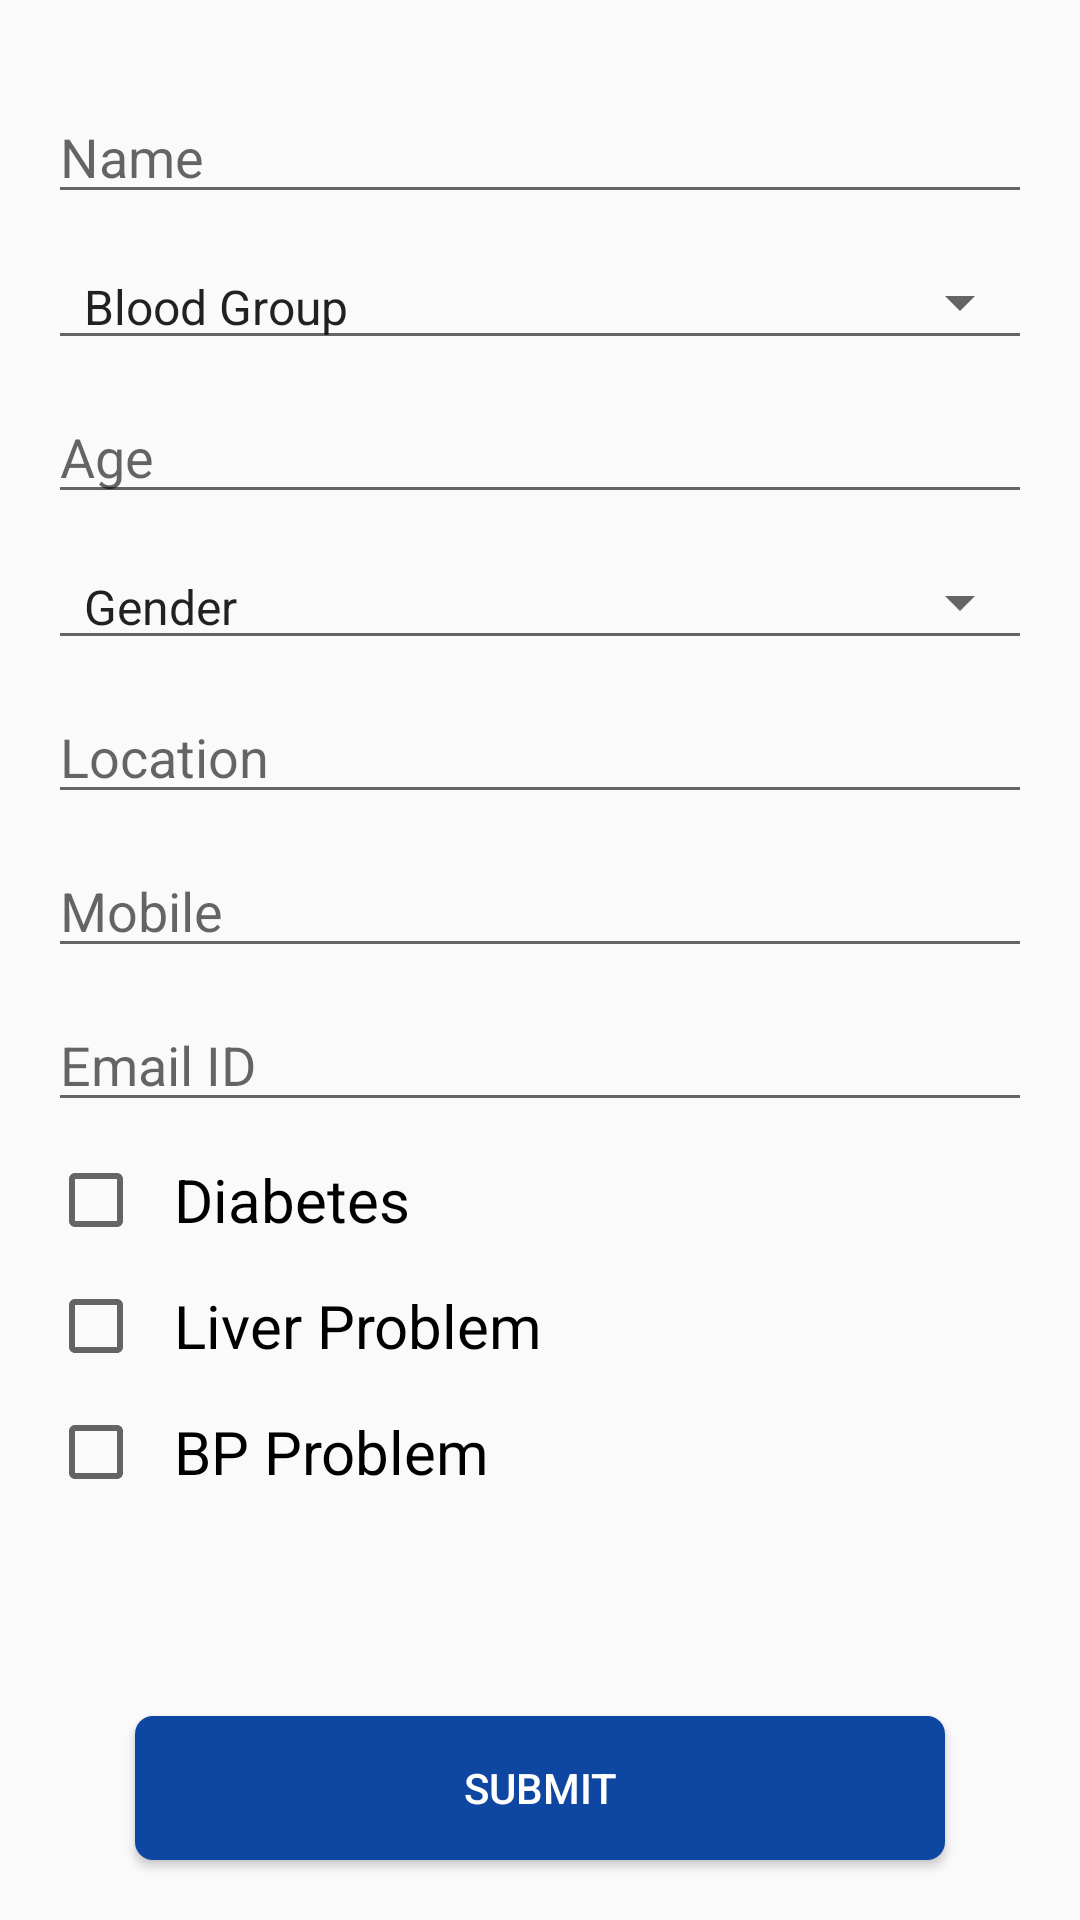

Here is an Android app screen rendered from its layout file. Give the layout XML and the strings, colors and styles it references.
<!-- AndroidManifest.xml: application theme AppTheme -->
<!-- res/layout/donor_form_fragment.xml -->
<?xml version="1.0" encoding="utf-8"?>
<FrameLayout xmlns:android="http://schemas.android.com/apk/res/android"
    xmlns:tools="http://schemas.android.com/tools"
    android:layout_width="match_parent"
    android:layout_height="match_parent"
    tools:context=".Fragment.DonorFormFragment">

    <androidx.core.widget.NestedScrollView
        android:layout_width="match_parent"
        android:layout_height="match_parent"
        android:layout_marginBottom="80dp">

        <LinearLayout
            android:layout_width="match_parent"
            android:layout_height="wrap_content"
            android:orientation="vertical">

            <View
                android:layout_width="match_parent"
                android:layout_height="20dp" />

            <EditText
                android:id="@+id/etName"
                android:layout_width="match_parent"
                android:layout_height="wrap_content"
                android:layout_marginStart="16dp"
                android:layout_marginTop="10dp"
                android:layout_marginEnd="16dp"
                android:hint="Name"
                android:inputType="textPersonName"/>

            <Spinner
                android:id="@+id/spBloodGrp"
                android:layout_width="match_parent"
                android:layout_height="wrap_content"
                android:layout_marginStart="16dp"
                android:layout_marginTop="10dp"
                android:layout_marginEnd="16dp"
                android:spinnerMode="dropdown"
                android:entries="@array/blood_group_array"
                style="@style/Base.Widget.AppCompat.Spinner.Underlined"/>

            <EditText
                android:id="@+id/etAge"
                android:layout_width="match_parent"
                android:layout_height="wrap_content"
                android:layout_marginStart="16dp"
                android:layout_marginTop="10dp"
                android:layout_marginEnd="16dp"
                android:hint="Age"
                android:inputType="number"
                android:digits="0123456789"/>

            <Spinner
                android:id="@+id/spGender"
                android:layout_width="match_parent"
                android:layout_height="wrap_content"
                android:layout_marginStart="16dp"
                android:layout_marginTop="10dp"
                android:layout_marginEnd="16dp"
                android:spinnerMode="dropdown"
                android:entries="@array/gender_array"
                style="@style/Base.Widget.AppCompat.Spinner.Underlined" />

            <EditText
                android:id="@+id/etLocation"
                android:layout_width="match_parent"
                android:layout_height="wrap_content"
                android:layout_marginStart="16dp"
                android:layout_marginTop="10dp"
                android:layout_marginEnd="16dp"
                android:hint="Location" />

            <EditText
                android:id="@+id/etMobile"
                android:layout_width="match_parent"
                android:layout_height="wrap_content"
                android:layout_marginStart="16dp"
                android:layout_marginTop="10dp"
                android:layout_marginEnd="16dp"
                android:hint="Mobile"
                android:inputType="phone"
                android:digits="0123456789+"/>

            <EditText
                android:id="@+id/etEmail"
                android:layout_width="match_parent"
                android:layout_height="wrap_content"
                android:layout_marginStart="16dp"
                android:layout_marginTop="10dp"
                android:layout_marginEnd="16dp"
                android:hint="Email ID"
                android:inputType="textEmailAddress"/>

            <CheckBox
                android:id="@+id/cbDiabetes"
                android:layout_width="wrap_content"
                android:layout_height="match_parent"
                android:text="Diabetes"
                android:layout_marginStart="16dp"
                android:textSize="20dp"
                android:paddingStart="10dp"
                android:layout_marginTop="10dp" />


            <CheckBox
                android:id="@+id/cbLiver"
                android:layout_width="wrap_content"
                android:layout_height="match_parent"
                android:layout_marginStart="16dp"
                android:text="Liver Problem"
                android:textSize="20dp"
                android:paddingStart="10dp"
                android:layout_marginTop="10dp" />


            <CheckBox
                android:id="@+id/cbBpProblem"
                android:layout_width="wrap_content"
                android:layout_height="match_parent"
                android:layout_marginStart="16dp"
                android:text="BP Problem"
                android:textSize="20dp"
                android:paddingStart="10dp"
                android:layout_marginTop="10dp"/>

            <View
                android:layout_width="match_parent"
                android:layout_height="30dp" />

        </LinearLayout>

    </androidx.core.widget.NestedScrollView>

    <Button
        android:id="@+id/btSubmit"
        android:layout_width="match_parent"
        android:layout_height="wrap_content"
        android:layout_gravity="bottom"
        android:layout_marginStart="45dp"
        android:layout_marginEnd="45dp"
        android:layout_marginBottom="20dp"
        android:background="@drawable/btn_red_background"
        android:text="Submit"
        android:textColor="@android:color/white" />

</FrameLayout>
<!-- resources referenced by this layout -->
<resources>
  <string-array name="blood_group_array">
          <item>@string/blood_group</item>
          <item>A+</item>
          <item>A-</item>
          <item>B+</item>
          <item>B-</item>
          <item>O+</item>
          <item>O-</item>
          <item>AB+</item>
          <item>AB-</item>
      </string-array>
  <string-array name="gender_array">
          <item>@string/gender</item>
          <item>Female</item>
          <item>Male</item>
          <item>Other</item>
      </string-array>
  <!-- drawable btn_red_background (drawable) -->
  <?xml version="1.0" encoding="utf-8"?>
  <shape
      xmlns:android="http://schemas.android.com/apk/res/android">
  
      <corners
          android:radius="6dp"/>
  
      <solid
          android:color="@color/colorPrimary"/>
  
  </shape>
  <style name="AppTheme" parent="Theme.AppCompat.Light.DarkActionBar">
          
          <item name="colorPrimary">@color/colorPrimary</item>
          <item name="colorPrimaryDark">@color/colorPrimaryDark</item>
          <item name="colorAccent">@color/colorAccent</item>
      </style>
  <string name="blood_group">Blood Group</string>
  <string name="gender">Gender</string>
  <color name="colorPrimary">#0d47a1</color>
  <color name="colorPrimaryDark">#002171</color>
  <color name="colorAccent">#FFC107</color>
</resources>
